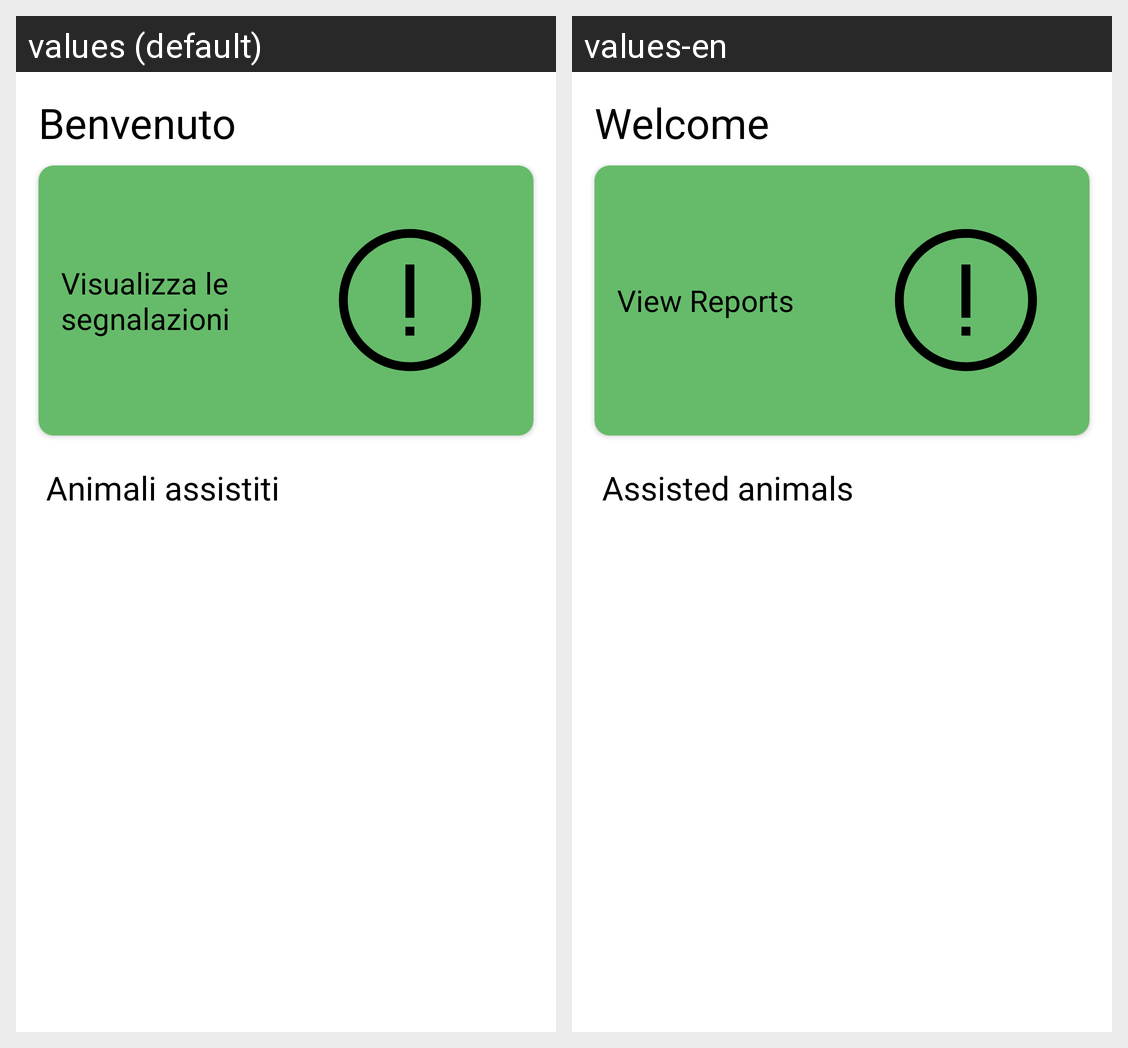

Translations of the strings shown on this Android screen, per locale in the grid:
Android screen res/layout/fragment_organization_profile.xml rendered under 2 locales, left to right: values (default), values-en. Device: Nexus 5 (rendered at 1080×1920; each locale shown at half size, 540×960, under a caption strip naming it); theme Theme.AnimalApp.
Strings drawn on this screen, with the default value and each locale's value (text and hints the layout hard-codes, and strings that could not be matched under every locale, appear in the picture but are not listed):

benvenuto
  values: Benvenuto
  values-en: Welcome

passionate_profile_cardlayout_reports_text
  values: Visualizza le segnalazioni
  values-en: View Reports

animali_assistenza
  values: Animali assistiti
  values-en: Assisted animals
